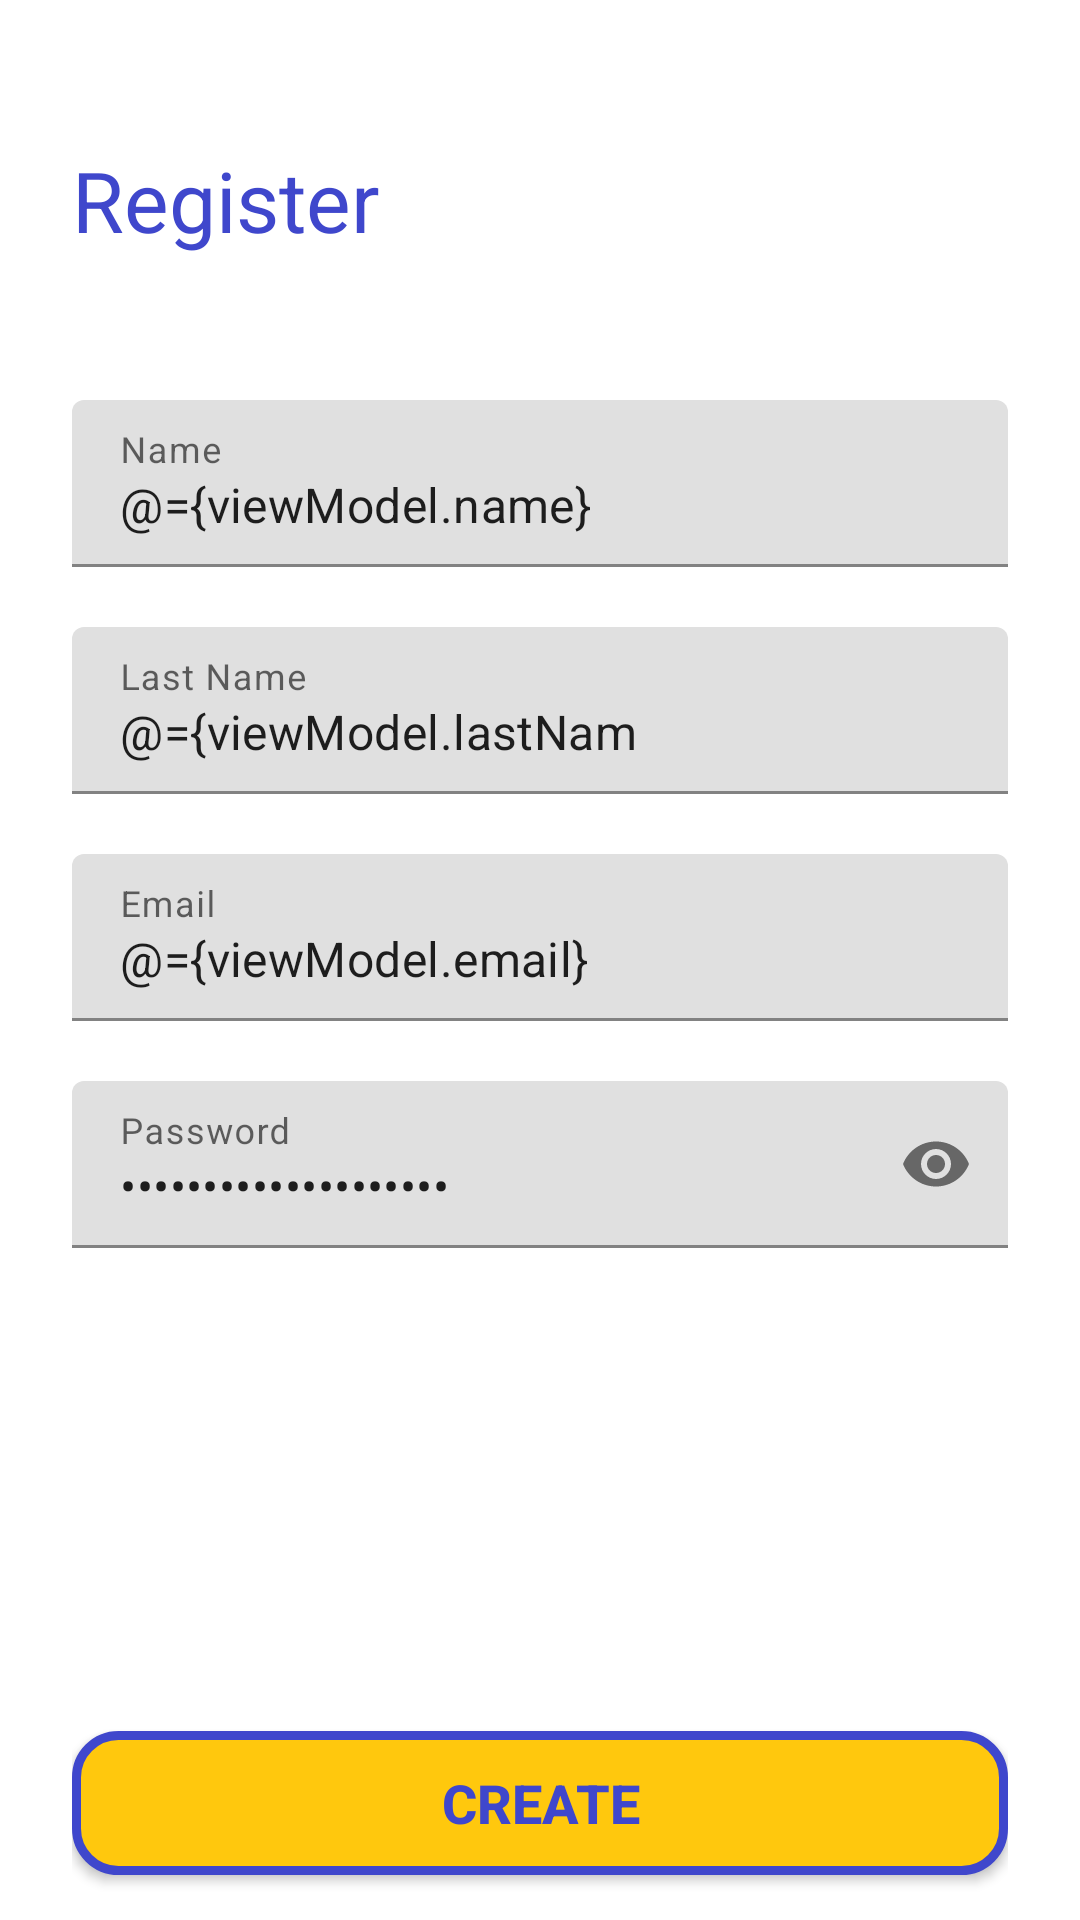

This screen was rendered from an Android layout file. Write that file and the resources it references.
<!-- AndroidManifest.xml: application theme Theme.PokeApp -->
<!-- res/layout/fragment_register.xml -->
<layout>
    <data>
        <variable
            name="viewModel"
            type="com.example.pokeapp.presentation.ui.auth.register.RegisterViewModel" />
    </data>

<androidx.constraintlayout.widget.ConstraintLayout xmlns:android="http://schemas.android.com/apk/res/android"
    xmlns:app="http://schemas.android.com/apk/res-auto"
    xmlns:tools="http://schemas.android.com/tools"
    android:layout_width="match_parent"
    android:layout_height="match_parent"
    android:paddingHorizontal="24dp"
    tools:context=".presentation.ui.auth.register.RegisterFragment">

    <ScrollView
        android:layout_width="match_parent"
        android:layout_height="0dp"
        android:layout_marginBottom="16dp"
        app:layout_constraintBottom_toTopOf="@+id/button_continue"
        app:layout_constraintEnd_toEndOf="parent"
        app:layout_constraintStart_toStartOf="parent"
        app:layout_constraintTop_toTopOf="parent">

        <LinearLayout
            android:layout_width="match_parent"
            android:layout_height="wrap_content"
            android:orientation="vertical">

            <TextView
                android:layout_width="match_parent"
                android:layout_height="wrap_content"
                android:layout_marginTop="48dp"
                android:layout_marginBottom="48dp"
                android:textColor="@color/blue"
                android:textSize="@dimen/grand_title"
                android:text="@string/register" />

            <com.google.android.material.textfield.TextInputLayout
                android:layout_width="match_parent"
                android:layout_height="wrap_content"
                android:hint="@string/name">

                <com.google.android.material.textfield.TextInputEditText
                    android:id="@+id/input_name"
                    android:layout_width="match_parent"
                    android:layout_height="wrap_content"
                    android:inputType="textCapWords"
                    android:maxLength="20"
                    android:text="@={viewModel.name}"
                    android:imeOptions="actionDone" />

            </com.google.android.material.textfield.TextInputLayout>

            <com.google.android.material.textfield.TextInputLayout
                android:layout_width="match_parent"
                android:layout_height="wrap_content"
                android:layout_marginTop="20dp"
                android:hint="@string/lastName">

                <com.google.android.material.textfield.TextInputEditText
                    android:id="@+id/input_last_name"
                    android:layout_width="match_parent"
                    android:layout_height="wrap_content"
                    android:inputType="textCapWords"
                    android:maxLength="20"
                    android:text="@={viewModel.lastName}"
                    android:imeOptions="actionDone" />

            </com.google.android.material.textfield.TextInputLayout>


            <com.google.android.material.textfield.TextInputLayout
                android:layout_width="match_parent"
                android:layout_height="wrap_content"
                android:layout_marginTop="20dp"
                android:hint="@string/email">

                <com.google.android.material.textfield.TextInputEditText
                    android:id="@+id/input_email"
                    android:layout_width="match_parent"
                    android:layout_height="wrap_content"
                    android:inputType="textEmailAddress"
                    android:maxLength="100"
                    android:text="@={viewModel.email}"
                    android:imeOptions="actionDone" />

            </com.google.android.material.textfield.TextInputLayout>


            <com.google.android.material.textfield.TextInputLayout
                android:layout_width="match_parent"
                android:layout_height="wrap_content"
                android:layout_marginTop="20dp"
                app:passwordToggleEnabled="true">

                <com.google.android.material.textfield.TextInputEditText
                    android:id="@+id/input_password"
                    android:layout_width="match_parent"
                    android:layout_height="wrap_content"
                    android:inputType="textPassword"
                    android:maxLength="20"
                    android:hint="@string/password"
                    android:text="@={viewModel.password}"
                    android:imeOptions="actionDone" />

            </com.google.android.material.textfield.TextInputLayout>


                 </LinearLayout>

    </ScrollView>

    <androidx.appcompat.widget.AppCompatButton
        android:id="@+id/button_continue"
        android:layout_width="match_parent"
        android:layout_height="wrap_content"
        android:text="@string/create"
        android:layout_marginBottom="@dimen/large"
        android:background="@drawable/button_shape"
        android:textStyle="bold"
        android:textColor="@color/blue"
        android:textSize="@dimen/text_size_medium"
        app:layout_constraintBottom_toBottomOf="parent"
        />

</androidx.constraintlayout.widget.ConstraintLayout>
</layout>
<!-- resources referenced by this layout -->
<resources>
  <color name="blue">#3F47CC</color>
  <dimen name="grand_title">28sp</dimen>
  <dimen name="large">15dp</dimen>
  <dimen name="text_size_medium">18sp</dimen>
  <!-- drawable button_shape (drawable) -->
  <?xml version="1.0" encoding="utf-8"?>
  <shape xmlns:android="http://schemas.android.com/apk/res/android" android:shape="rectangle" >
      <corners
          android:radius="14dp"
          />
      <solid
          android:color="#FFC80D"
          />
      <padding
          android:left="0dp"
          android:top="0dp"
          android:right="0dp"
          android:bottom="0dp"
          />
      <size
          android:width="230dp"
          android:height="40dp"
          />
      <stroke
          android:width="3dp"
          android:color="#3F47CC"
          />
  </shape>
  <string name="create">Create</string>
  <string name="email">Email</string>
  <string name="lastName">Last Name</string>
  <string name="name">Name</string>
  <string name="password">Password</string>
  <string name="register">Register</string>
  <style name="Theme.PokeApp" parent="Theme.MaterialComponents.DayNight.DarkActionBar">
          
          <item name="colorPrimary">@color/blue</item>
          <item name="colorPrimaryVariant">@color/blue</item>
          <item name="colorOnPrimary">@color/white</item>
          
          <item name="colorSecondary">@color/blue</item>
          <item name="colorSecondaryVariant">@color/blue</item>
          <item name="colorOnSecondary">@color/black</item>
          
          <item name="android:statusBarColor">?attr/colorPrimaryVariant</item>
          
      </style>
  <color name="white">#FFFFFFFF</color>
  <color name="black">#FF000000</color>
</resources>
